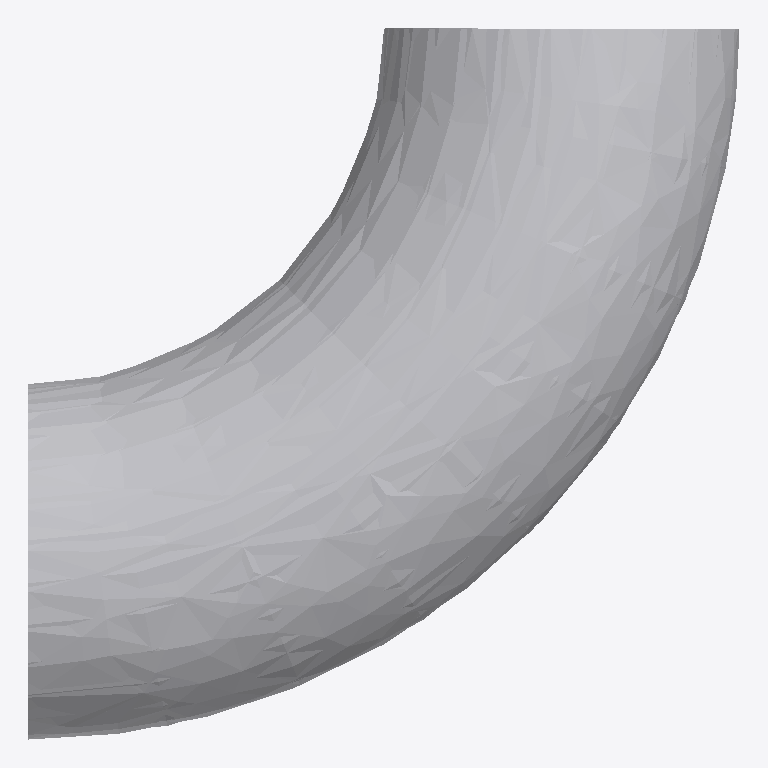
Plan cut of the same IFC building model at storey 'Storey' (level 0.00 m, cut at 1.40 m), seen from above with north up, elements coloured by IFC class: 2 other elements (light grey). No cut surface shows.
Extent 0.200 m × 0.200 m × 0.100 m (x, y, z). Storeys (1): Storey at 0.00 m. Elements (2): 2 IfcDuctFitting.

HEADER;
FILE_DESCRIPTION(('ViewDefinition [CoordinationView]'),'2;1');
FILE_NAME('issue_1485_duct_elbow_surface_curve_swept.ifc','2026-07-02T00:00:00',(''),(''),'ifc-lite neutral fixture','ifc-lite','');
FILE_SCHEMA(('IFC4X3'));
ENDSEC;
DATA;
#20=IFCPROJECT('0P00000000000000000000',$,'Duct elbow fixture',$,$,$,$,(#12),#6);
#60=IFCBUILDING('0B00000000000000000000',$,'Building',$,$,#31,$,$,.ELEMENT.,$,$,$);
#61=IFCBUILDINGSTOREY('0S00000000000000000000',$,'Storey',$,$,#31,$,$,.ELEMENT.,0.0);
#58=IFCDUCTFITTING('0F00000000000000000000',$,'Round elbow',$,$,#31,#57,$,.BEND.);
#74=IFCDUCTFITTING('0G00000000000000000000',$,'Round elbow (fixed ref)',$,$,#31,#73,$,.BEND.);
ENDSEC;
